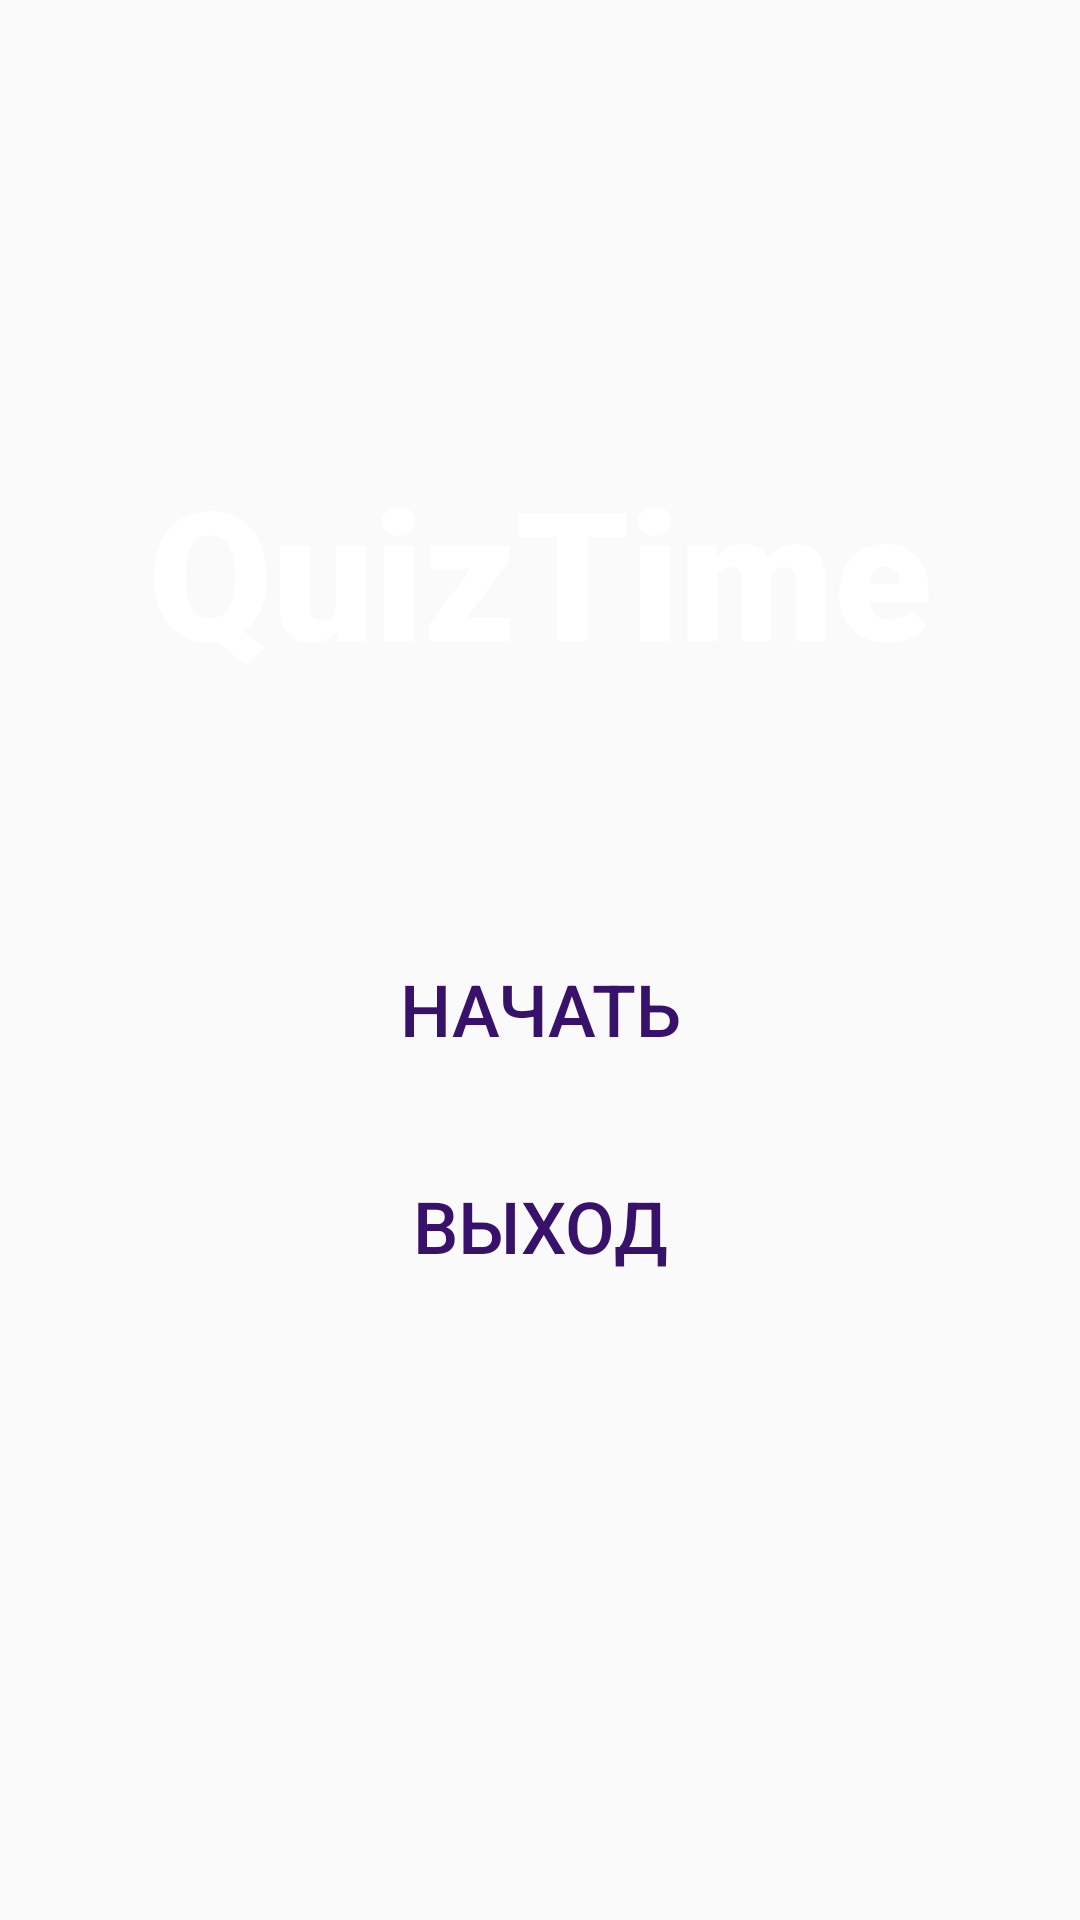

Write the Android layout XML for this screen, with the resource values it uses.
<!-- AndroidManifest.xml: application theme AppTheme -->
<!-- res/layout/activity_main.xml -->
<?xml version="1.0" encoding="utf-8"?>
<androidx.constraintlayout.widget.ConstraintLayout xmlns:android="http://schemas.android.com/apk/res/android"
    xmlns:app="http://schemas.android.com/apk/res-auto"
    xmlns:tools="http://schemas.android.com/tools"
    android:layout_width="match_parent"
    android:layout_height="match_parent"
    android:background="@drawable/quizbackground"
    tools:context=".activities.MainActivity">

    <TextView
        android:id="@+id/textApp"
        android:layout_width="wrap_content"
        android:layout_height="wrap_content"
        android:layout_marginTop="150dp"
        android:fontFamily="sans-serif-black"
        android:text="@string/app_name"
        android:textColor="@color/quiztext"
        android:textSize="60sp"
        app:layout_constraintLeft_toLeftOf="parent"
        app:layout_constraintRight_toRightOf="parent"
        app:layout_constraintTop_toTopOf="parent" />

    <Button
        android:id="@+id/buttonStart"
        android:layout_width="match_parent"
        android:layout_height="wrap_content"
        android:layout_marginStart="25dp"
        android:layout_marginTop="75dp"
        android:layout_marginEnd="25dp"
        android:background="@drawable/btn_rounded_corner"
        android:fontFamily="sans-serif-medium"
        android:paddingTop="15sp"
        android:paddingBottom="15sp"
        android:text="@string/Start"
        android:textColor="@color/quiztextDark"
        android:textSize="24sp"
        app:layout_constraintEnd_toEndOf="parent"
        app:layout_constraintStart_toStartOf="parent"
        app:layout_constraintTop_toBottomOf="@+id/textApp" />

    <Button
        android:id="@+id/buttonExit"
        android:layout_width="match_parent"
        android:layout_height="wrap_content"
        android:layout_marginStart="25dp"
        android:layout_marginTop="10dp"
        android:layout_marginEnd="25dp"
        android:background="@drawable/btn_rounded_corner"
        android:fontFamily="sans-serif-medium"
        android:paddingTop="15sp"
        android:paddingBottom="15sp"
        android:text="@string/Exit"
        android:textColor="@color/quiztextDark"
        android:textSize="24sp"
        app:layout_constraintEnd_toEndOf="parent"
        app:layout_constraintStart_toStartOf="parent"
        app:layout_constraintTop_toBottomOf="@+id/buttonStart" />

</androidx.constraintlayout.widget.ConstraintLayout>
<!-- resources referenced by this layout -->
<resources>
  <color name="quiztext">#FFFFFF</color>
  <color name="quiztextDark">#38116A</color>
  <string name="Exit">Выход</string>
  <string name="Start">Начать</string>
  <string name="app_name">QuizTime</string>
  <style name="AppTheme" parent="Theme.AppCompat.DayNight.NoActionBar">
          
          <item name="colorPrimary">@color/colorPrimary</item>
          <item name="colorPrimaryDark">#4B0082</item>
          <item name="colorAccent">@color/colorAccent</item>
      </style>
  <color name="colorPrimary">#008577</color>
  <color name="colorAccent">#D81B60</color>
</resources>
